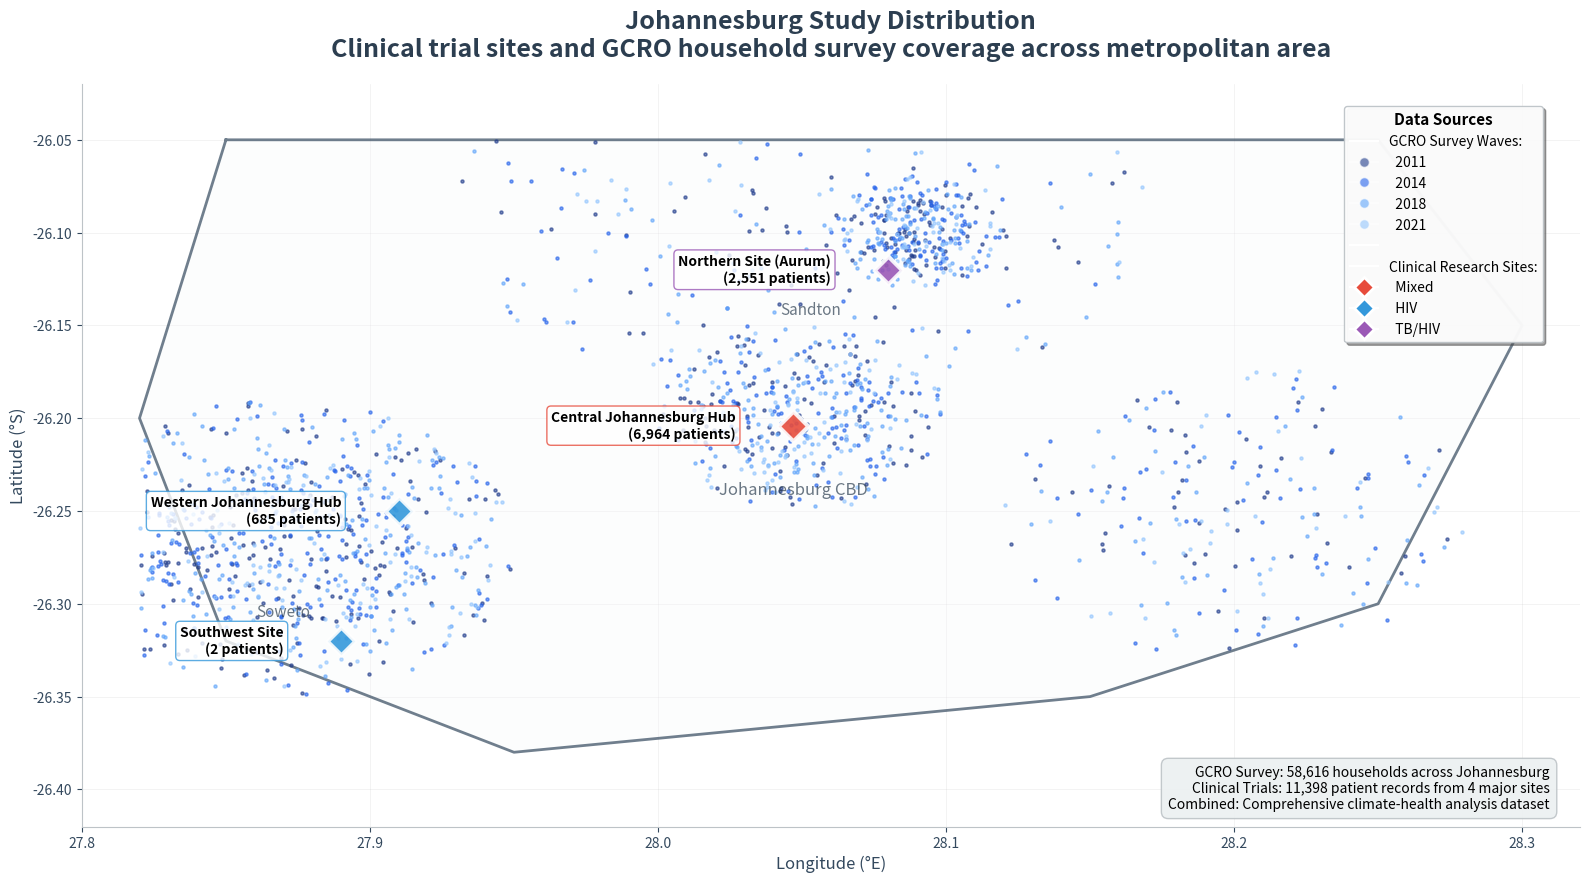

Write the Python code that produced this figure. (Note: this script raises an exception after producing the figure.)
#!/usr/bin/env python3
"""
Create a Johannesburg map with CLEAR visual distinction between GCRO survey data and clinical trial sites.

Addresses user feedback:
- "distinction between the actual survey data and the clusters...is not that clear"
- "which are the clinical trial sites and which are the GCRO sites...that distinction is not clear"
- "I like the styling...minimalist feel"

Visual Hierarchy:
1. Clinical Trial Sites: Large, prominent, distinct symbols
2. Johannesburg Boundary: Clear but subtle outline  
3. GCRO Survey Points: Small, scattered, background layer
4. Geographic Labels: Minimal (CBD, Sandton, Soweto only)
"""

import numpy as np
import matplotlib.pyplot as plt
import matplotlib.patches as patches
from matplotlib.patches import Polygon
import random
from typing import List, Tuple, Dict
import math

# Set random seed for reproducibility
np.random.seed(42)
random.seed(42)

def create_johannesburg_boundary() -> List[Tuple[float, float]]:
    """Create simplified Johannesburg metropolitan boundary."""
    # Johannesburg bounds: approximately 26.0°S to 26.4°S, 27.8°E to 28.3°E
    boundary_points = [
        (27.85, -26.05),   # Northwest
        (28.25, -26.05),   # Northeast  
        (28.30, -26.15),   # East
        (28.25, -26.30),   # Southeast
        (28.15, -26.35),   # South
        (27.95, -26.38),   # Southwest
        (27.85, -26.32),   # West
        (27.82, -26.20),   # Northwest return
        (27.85, -26.05),   # Close polygon
    ]
    return boundary_points

def generate_gcro_survey_points(n_points: int = 2000) -> List[Dict]:
    """
    Generate realistic GCRO household survey points across Johannesburg.
    Higher density in townships, lower in suburbs.
    Returns list of dicts with location and survey wave.
    """
    points = []

    # Survey waves with realistic distribution
    survey_waves = [
        {"year": 2011, "proportion": 0.25, "color": "#1E3A8A"},  # Dark blue
        {"year": 2014, "proportion": 0.30, "color": "#2563EB"},  # Medium blue
        {"year": 2018, "proportion": 0.25, "color": "#60A5FA"},  # Light blue
        {"year": 2021, "proportion": 0.20, "color": "#93C5FD"},  # Very light blue
    ]

    # Define residential density zones
    zones = [
        # Soweto (high density)
        {"center": (27.87, -26.27), "radius": 0.08, "density": 0.4, "points": 800},
        # Alexandra (high density)
        {"center": (28.09, -26.10), "radius": 0.03, "density": 0.5, "points": 300},
        # Central/Inner City (medium density)
        {"center": (28.05, -26.20), "radius": 0.05, "density": 0.3, "points": 400},
        # Northern suburbs (low density)
        {"center": (28.05, -26.08), "radius": 0.12, "density": 0.1, "points": 300},
        # Eastern areas (medium density)
        {"center": (28.20, -26.25), "radius": 0.08, "density": 0.2, "points": 200},
    ]

    for zone in zones:
        center_lon, center_lat = zone["center"]
        radius = zone["radius"]
        n_zone_points = zone["points"]

        for _ in range(n_zone_points):
            # Generate point within circular zone with realistic clustering
            angle = random.uniform(0, 2 * math.pi)
            # Use sqrt for uniform distribution within circle
            r = radius * math.sqrt(random.uniform(0, 1))

            # Add some clustering by biasing toward center
            if random.random() < zone["density"]:
                r *= 0.6  # Cluster more toward center

            lon = center_lon + r * math.cos(angle)
            lat = center_lat + r * math.sin(angle)

            # Ensure point is within Johannesburg bounds
            if 27.82 <= lon <= 28.30 and -26.40 <= lat <= -26.05:
                # Randomly assign survey wave
                rand = random.random()
                cumulative = 0
                assigned_wave = survey_waves[-1]  # Default to last wave

                for wave in survey_waves:
                    cumulative += wave["proportion"]
                    if rand <= cumulative:
                        assigned_wave = wave
                        break

                points.append({
                    "lon": lon,
                    "lat": lat,
                    "year": assigned_wave["year"],
                    "color": assigned_wave["color"]
                })

    return points[:n_points]  # Return exactly n_points

def get_clinical_trial_sites() -> List[Dict]:
    """Define the 4 major clinical trial sites with research details."""
    return [
        {
            "name": "Central Johannesburg Hub",
            "location": (28.047, -26.204),  # CBD area
            "patients": 6964,
            "studies": 9,
            "research_type": "Mixed",
            "color": "#E74C3C",  # Red for mixed research
            "description": "Mixed research facility"
        },
        {
            "name": "Western Johannesburg Hub", 
            "location": (27.91, -26.25),  # Western areas
            "patients": 685,
            "studies": 6,
            "research_type": "HIV",
            "color": "#3498DB",  # Blue for HIV
            "description": "HIV research focus"
        },
        {
            "name": "Northern Site (Aurum)",
            "location": (28.08, -26.12),  # Northern areas
            "patients": 2551,
            "studies": 1,
            "research_type": "TB/HIV",
            "color": "#9B59B6",  # Purple for TB/HIV
            "description": "TB/HIV research"
        },
        {
            "name": "Southwest Site",
            "location": (27.89, -26.32),  # Southwest
            "patients": 2,
            "studies": 1, 
            "research_type": "HIV",
            "color": "#3498DB",  # Blue for HIV
            "description": "Small HIV study"
        }
    ]

def create_distinct_data_types_map():
    """Create the main map with clear distinction between data types."""

    # Create figure with 16:9 aspect ratio optimized for Figma
    # Standard 1920x1080 presentation size
    fig, ax = plt.subplots(1, 1, figsize=(16, 9), dpi=150)
    fig.patch.set_facecolor('white')
    ax.set_facecolor('white')

    # Generate data
    boundary = create_johannesburg_boundary()
    gcro_points = generate_gcro_survey_points(2000)
    clinical_sites = get_clinical_trial_sites()

    # Plot Johannesburg boundary (subtle)
    boundary_lons = [p[0] for p in boundary]
    boundary_lats = [p[1] for p in boundary]
    ax.plot(boundary_lons, boundary_lats,
           color='#34495E', linewidth=2, alpha=0.7, zorder=2)

    # Fill boundary with very light background
    boundary_polygon = Polygon([(lon, lat) for lon, lat in boundary],
                              facecolor='#F8F9FA', alpha=0.3, zorder=1)
    ax.add_patch(boundary_polygon)

    # Plot GCRO survey points by wave (small, scattered, background)
    # Group points by survey wave for better color distinction
    survey_waves = {}
    for point in gcro_points:
        year = point["year"]
        if year not in survey_waves:
            survey_waves[year] = {"lons": [], "lats": [], "color": point["color"]}
        survey_waves[year]["lons"].append(point["lon"])
        survey_waves[year]["lats"].append(point["lat"])

    # Plot each wave separately with distinct colors
    for year in sorted(survey_waves.keys()):
        wave_data = survey_waves[year]
        ax.scatter(wave_data["lons"], wave_data["lats"],
                  s=5,  # Small dots
                  c=wave_data["color"],
                  alpha=0.6,  # More opaque for better visibility
                  marker='o',
                  zorder=3,
                  label=f'GCRO {year}')
    
    # Plot clinical trial sites (large, prominent, foreground)
    for site in clinical_sites:
        lon, lat = site["location"]
        
        # Size proportional to patient count (with minimum size)
        size = max(200, site["patients"] / 30)  # Scale factor
        
        # Plot main marker (diamond shape for distinction)
        ax.scatter(lon, lat,
                  s=size,
                  c=site["color"],
                  marker='D',  # Diamond shape
                  edgecolors='white',
                  linewidths=3,
                  zorder=10,
                  alpha=0.9)
        
        # Add site label with patient count
        label_text = f"{site['name']}\n({site['patients']:,} patients)"
        
        # Position label to avoid overlap
        label_offset = 0.02
        if lon > 28.1:  # Right side sites
            ha, offset_x = 'left', label_offset
        else:  # Left side sites  
            ha, offset_x = 'right', -label_offset
            
        ax.annotate(label_text,
                   xy=(lon, lat),
                   xytext=(lon + offset_x, lat),
                   fontsize=10,
                   fontweight='bold',
                   ha=ha,
                   va='center',
                   bbox=dict(boxstyle='round,pad=0.3', 
                            facecolor='white', 
                            alpha=0.8,
                            edgecolor=site["color"],
                            linewidth=1),
                   zorder=11)
    
    # Add key geographic labels (minimal)
    landmarks = [
        {"name": "Johannesburg CBD", "location": (28.047, -26.204), "size": 12},
        {"name": "Sandton", "location": (28.053, -26.107), "size": 11},
        {"name": "Soweto", "location": (27.87, -26.27), "size": 11},
    ]
    
    for landmark in landmarks:
        lon, lat = landmark["location"]
        ax.annotate(landmark["name"],
                   xy=(lon, lat),
                   xytext=(lon, lat - 0.03),
                   fontsize=landmark["size"],
                   ha='center',
                   va='top',
                   style='italic',
                   color='#2C3E50',
                   alpha=0.7,
                   zorder=5)
    
    # Create clear legend with sections
    legend_elements = []

    # GCRO Survey section - add each wave with distinct color
    legend_elements.append(plt.Line2D([0], [0], marker='', color='w',
                                    label='GCRO Survey Waves:', markersize=0))
    for year in sorted(survey_waves.keys()):
        wave_data = survey_waves[year]
        legend_elements.append(plt.Line2D([0], [0], marker='o', color='w',
                                        markerfacecolor=wave_data["color"],
                                        markersize=7,
                                        alpha=0.6,
                                        label=f'  {year}'))

    # Add spacer
    legend_elements.append(plt.Line2D([0], [0], marker='', color='w',
                                    label='', markersize=0))

    # Clinical trial sites section
    legend_elements.append(plt.Line2D([0], [0], marker='', color='w',
                                    label='Clinical Research Sites:', markersize=0))

    research_types = {}
    for site in clinical_sites:
        if site["research_type"] not in research_types:
            research_types[site["research_type"]] = site["color"]

    for research_type, color in research_types.items():
        legend_elements.append(plt.Line2D([0], [0], marker='D', color='w',
                                        markerfacecolor=color, markersize=10,
                                        markeredgecolor='white', markeredgewidth=2,
                                        label=f'  {research_type}'))

    # Position legend
    legend = ax.legend(handles=legend_elements,
                      loc='upper right',
                      bbox_to_anchor=(0.98, 0.98),
                      fontsize=10,
                      frameon=True,
                      fancybox=True,
                      shadow=True,
                      title='Data Sources',
                      title_fontsize=11)

    legend.get_frame().set_facecolor('white')
    legend.get_frame().set_alpha(0.95)
    legend.get_frame().set_edgecolor('#BDC3C7')
    legend.get_title().set_fontweight('bold')
    
    # Add data summary text box
    summary_text = (
        "GCRO Survey: 58,616 households across Johannesburg\n"
        "Clinical Trials: 11,398 patient records from 4 major sites\n"
        "Combined: Comprehensive climate-health analysis dataset"
    )
    
    ax.text(0.98, 0.02, summary_text,
           transform=ax.transAxes,
           fontsize=10,
           ha='right',
           va='bottom',
           bbox=dict(boxstyle='round,pad=0.5',
                    facecolor='#ECF0F1',
                    alpha=0.9,
                    edgecolor='#BDC3C7'),
           zorder=12)
    
    # Set title
    ax.set_title('Johannesburg Study Distribution\n'
                'Clinical trial sites and GCRO household survey coverage across metropolitan area',
                fontsize=18, fontweight='bold', pad=20, color='#2C3E50')
    
    # Format axes (minimal, clean)
    ax.set_xlabel('Longitude (°E)', fontsize=12, color='#34495E')
    ax.set_ylabel('Latitude (°S)', fontsize=12, color='#34495E')
    
    # Set clean bounds with slight padding
    ax.set_xlim(27.8, 28.32)
    ax.set_ylim(-26.42, -26.02)
    
    # Clean grid (subtle)
    ax.grid(True, alpha=0.2, linestyle='-', linewidth=0.5)
    ax.set_axisbelow(True)
    
    # Remove top and right spines for cleaner look
    ax.spines['top'].set_visible(False)
    ax.spines['right'].set_visible(False)
    ax.spines['left'].set_color('#BDC3C7')
    ax.spines['bottom'].set_color('#BDC3C7')
    
    # Format tick labels
    ax.tick_params(colors='#34495E', labelsize=10)
    
    plt.tight_layout()

    # Save as SVG optimized for Figma (16:9 aspect ratio)
    output_path = '/Users/<user>/Library/Mobile Documents/com~apple~CloudDocs/ENBEL_pp/presentation_slides_final/johannesburg_study_distribution_16x9.svg'
    plt.savefig(output_path,
               format='svg',
               dpi=150,
               bbox_inches='tight',
               facecolor='white',
               edgecolor='none')

    print(f"✓ Map saved to: {output_path}")
    print(f"✓ Aspect ratio: 16:9 (optimized for Figma presentations)")
    print(f"✓ GCRO survey points generated: {len(gcro_points)}")
    print(f"  - Survey waves: {sorted(survey_waves.keys())}")
    print(f"  - Distinct colors for each wave")
    print(f"✓ Clinical trial sites plotted: {len(clinical_sites)}")
    print("\nColor Scheme:")
    print("  GCRO 2011: #1E3A8A (Dark blue)")
    print("  GCRO 2014: #2563EB (Medium blue)")
    print("  GCRO 2018: #60A5FA (Light blue)")
    print("  GCRO 2021: #93C5FD (Very light blue)")
    print("\nVisual Hierarchy:")
    print("1. Clinical Trial Sites: Large diamonds with labels")
    print("2. Johannesburg Boundary: Subtle outline")
    print("3. GCRO Survey Points: Small scattered dots by wave")
    print("4. Geographic Labels: Minimal key locations")

    return fig, ax

if __name__ == "__main__":
    create_distinct_data_types_map()
    plt.show()